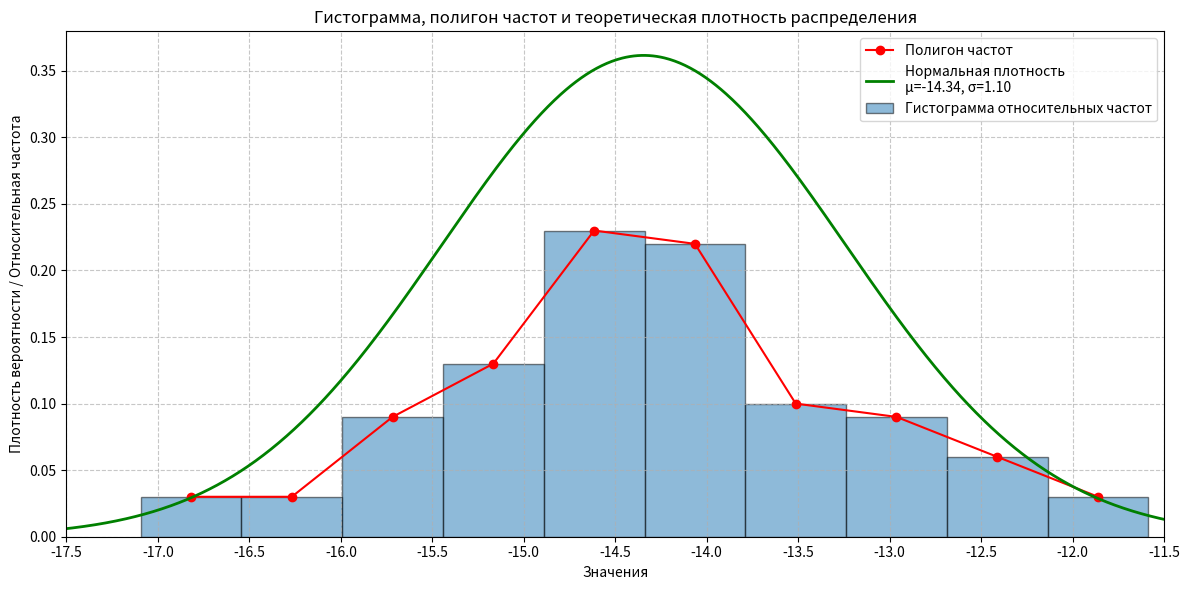

Write Python code to recreate this figure.
import numpy as np
import matplotlib.pyplot as plt
from scipy.stats import norm

# Данные из таблицы
intervals = [
    [-17.0945, -16.5436], [-16.5436, -15.9926], [-15.9926, -15.4417],
    [-15.4417, -14.8908], [-14.8908, -14.3398], [-14.3398, -13.7889],
    [-13.7889, -13.2380], [-13.2380, -12.6871], [-12.6871, -12.1361],
    [-12.1361, -11.5851]
]
frequencies = [3, 3, 9, 13, 23, 22, 10, 9, 6, 3]
relative_freq = [0.03, 0.03, 0.09, 0.13, 0.23, 0.22, 0.1, 0.09, 0.06, 0.03]
probabilities = [0.0545, 0.0545, 0.1634, 0.2360, 0.4175, 0.3993, 0.1815, 0.1634, 0.1089, 0.0363]

# Параметры нормального распределения
mu = -14.344491
sigma = np.sqrt(1.21749222668586)

# Создаем фигуру
plt.figure(figsize=(12, 6))

# Гистограмма относительных частот
widths = [interval[1]-interval[0] for interval in intervals]
centers = [(interval[0]+interval[1])/2 for interval in intervals]
plt.bar(centers, relative_freq, width=widths, alpha=0.5, edgecolor='black', label='Гистограмма относительных частот')

# Полигон частот (соединяем середины столбцов)
plt.plot(centers, relative_freq, 'r-o', label='Полигон частот')

# Теоретическая нормальная плотность
x = np.linspace(-18, -11, 1000)
pdf = norm.pdf(x, mu, sigma)
plt.plot(x, pdf, 'g-', linewidth=2, label=f'Нормальная плотность\nμ={mu:.2f}, σ={sigma:.2f}')

# Настройки графика
plt.xlabel('Значения')
plt.ylabel('Плотность вероятности / Относительная частота')
plt.title('Гистограмма, полигон частот и теоретическая плотность распределения')
plt.legend()
plt.grid(True, linestyle='--', alpha=0.7)
plt.xticks(np.arange(-18, -10, 0.5))
plt.xlim(-17.5, -11.5)

plt.tight_layout()
plt.show()
